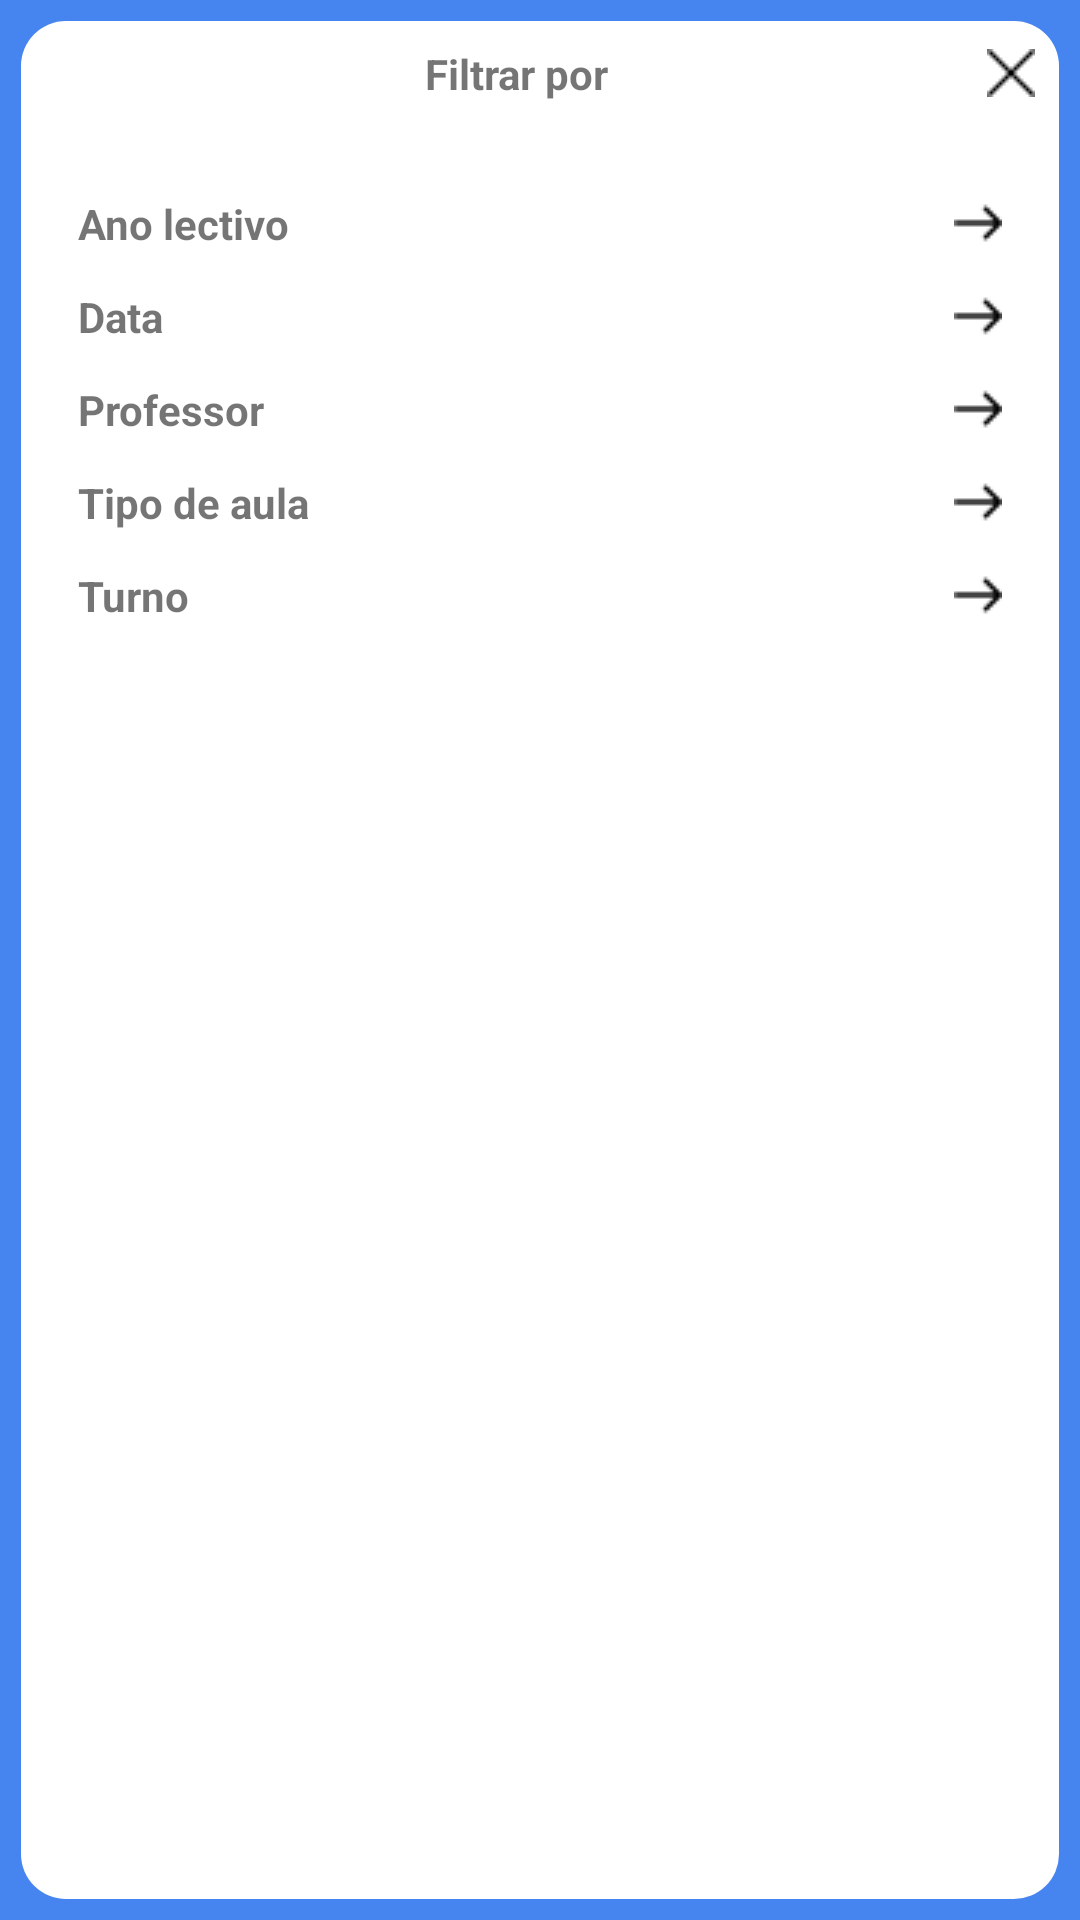

Here is an Android app screen rendered from its layout file. Give the layout XML and the strings, colors and styles it references.
<!-- AndroidManifest.xml: application theme AppTheme -->
<!-- res/layout/popup_filtrar_por.xml -->
<?xml version="1.0" encoding="utf-8"?>
<LinearLayout xmlns:android="http://schemas.android.com/apk/res/android"
    android:orientation="vertical"
    android:layout_width="250dp"
    android:layout_height="wrap_content"
    android:background="@drawable/customborder_square"
    android:padding="5dp"
    android:layout_gravity="center">

    <TextView
        android:id="@+id/txtclose"
        android:layout_width="match_parent"
        android:layout_height="wrap_content"
        android:text="Filtrar por"
        android:drawableRight="@drawable/crosssmall"
        android:textStyle="bold"
        android:padding="10dp"
        android:gravity="center"

        />

    <LinearLayout
        android:layout_width="match_parent"
        android:layout_height="wrap_content"
        android:layout_marginLeft="15dp"
        android:layout_marginRight="15dp"
        android:layout_marginTop="15dp"
        android:orientation="vertical">





        <TextView
            android:id="@+id/ano"
            android:layout_width="match_parent"
            android:layout_height="wrap_content"
            android:text="Ano lectivo"
            android:textStyle="bold"
            android:padding="6dp"
            android:drawableRight="@drawable/arrosmall"/>

        <TextView
            android:id="@+id/data"
            android:layout_width="match_parent"
            android:layout_height="wrap_content"
            android:text="Data"
            android:textStyle="bold"
            android:padding="6dp"
            android:drawableRight="@drawable/arrosmall"/>

        <TextView
            android:id="@+id/professor"
            android:layout_width="match_parent"
            android:layout_height="wrap_content"
            android:text="Professor"
            android:textStyle="bold"
            android:padding="6dp"
            android:drawableRight="@drawable/arrosmall"/>

        <TextView
            android:id="@+id/tipoAula"
            android:layout_width="match_parent"
            android:layout_height="wrap_content"
            android:text="Tipo de aula"
            android:textStyle="bold"
            android:padding="6dp"
            android:drawableRight="@drawable/arrosmall"/>

        <TextView
            android:id="@+id/turno"
            android:layout_width="match_parent"
            android:layout_height="wrap_content"
            android:text="Turno"
            android:textStyle="bold"
            android:padding="6dp"
            android:drawableRight="@drawable/arrosmall"/>

        <Space
            android:layout_width="match_parent"
            android:layout_height="15dp" />


    </LinearLayout>



</LinearLayout>
<!-- resources referenced by this layout -->
<resources>
  <!-- drawable arrosmall: png bitmap (drawable, 377 bytes) -->
  <!-- drawable crosssmall: png bitmap (drawable, 436 bytes) -->
  <!-- drawable customborder_square (drawable) -->
  <?xml version="1.0" encoding="utf-8"?>
  <layer-list xmlns:android="http://schemas.android.com/apk/res/android">
      <item>
          <shape android:shape="rectangle">
              <solid android:color="@color/themecolor" />
              <padding android:left="2dp" android:right="2dp" android:top="2dp" android:bottom="2dp"/>
              <stroke android:width="2dp" android:color="@color/themecolor"/>
  
          </shape>
      </item>
      <item android:left="5dp" android:right="5dp"  android:bottom="5dp" android:top="5dp" >
          <shape android:shape="rectangle">
              <corners android:radius="15dp"/>
              <solid android:color="#ffffff" />
          </shape>
      </item>
  </layer-list>
  <style name="AppTheme" parent="Theme.AppCompat.Light.DarkActionBar">
          
          <item name="colorPrimary">@color/colorPrimaryDark</item>
          <item name="colorPrimaryDark">@color/colorPrimaryDark</item>
          <item name="colorAccent">@color/colorAccent</item>
  
      </style>
  <color name="themecolor">#4684ef</color>
  <color name="colorPrimaryDark">#007aff</color>
  <color name="colorAccent">#007aff</color>
</resources>
